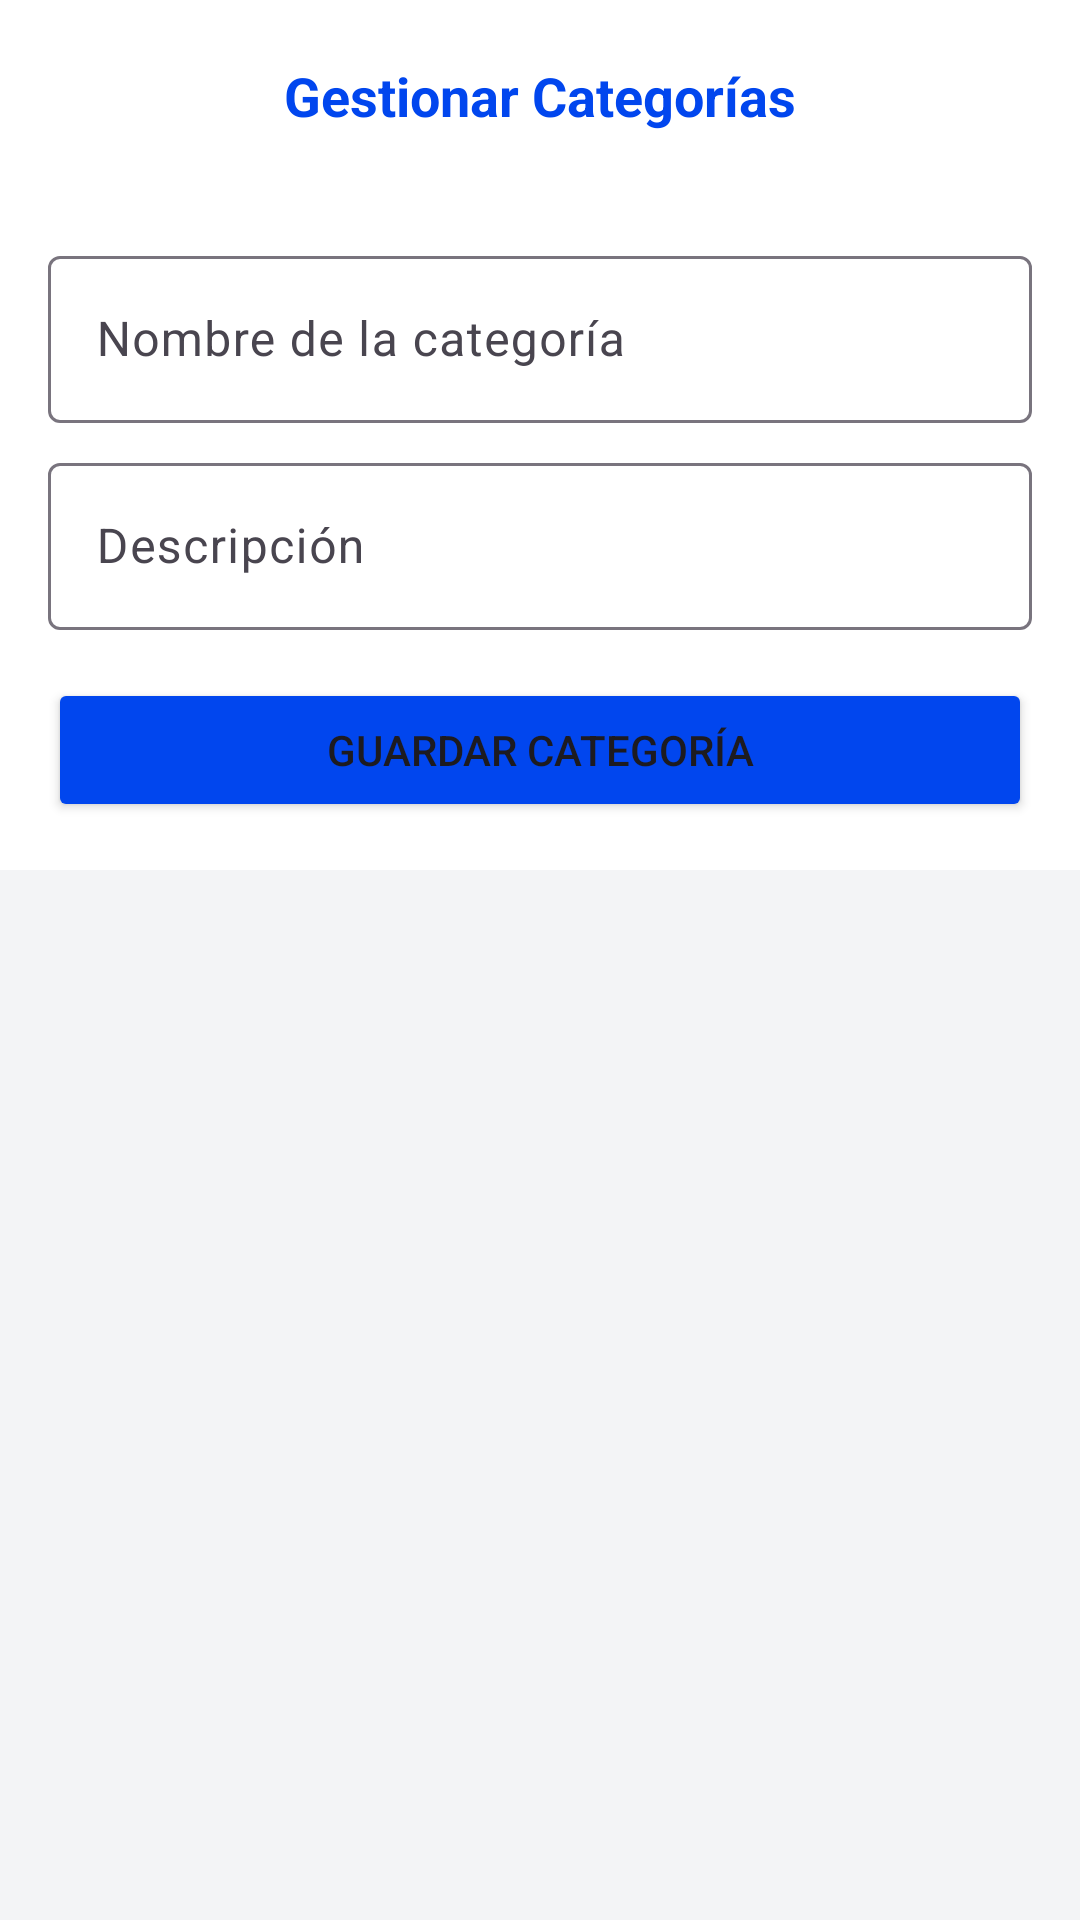

This screen was rendered from an Android layout file. Write that file and the resources it references.
<!-- AndroidManifest.xml: application theme Theme.InventarioWH -->
<!-- res/layout/activity_manage_categories.xml -->
<?xml version="1.0" encoding="utf-8"?>
<androidx.constraintlayout.widget.ConstraintLayout xmlns:android="http://schemas.android.com/apk/res/android"
    xmlns:app="http://schemas.android.com/apk/res-auto"
    xmlns:tools="http://schemas.android.com/tools"
    android:layout_width="match_parent"
    android:layout_height="match_parent"
    android:background="#F3F4F6">

    <androidx.appcompat.widget.Toolbar
        android:id="@+id/toolbar_categories"
        android:layout_width="match_parent"
        android:layout_height="wrap_content"
        android:background="@color/white"
        android:elevation="4dp"
        app:layout_constraintTop_toTopOf="parent">

        <ImageButton
            android:id="@+id/btnBack"
            android:layout_width="wrap_content"
            android:layout_height="wrap_content"
            android:background="?attr/selectableItemBackgroundBorderless"
            android:padding="12dp"
            android:src="@drawable/outline_arrow_back_ios_24"
            app:tint="@color/azul" />

        <TextView
            android:layout_width="wrap_content"
            android:layout_height="wrap_content"
            android:layout_gravity="center"
            android:text="Gestionar Categorías"
            android:textColor="@color/azul"
            android:textSize="18sp"
            android:textStyle="bold" />
    </androidx.appcompat.widget.Toolbar>

    <LinearLayout
        android:id="@+id/inputArea"
        android:layout_width="match_parent"
        android:layout_height="wrap_content"
        android:background="@color/white"
        android:orientation="vertical"
        android:padding="16dp"
        app:layout_constraintTop_toBottomOf="@+id/toolbar_categories">

        <com.google.android.material.textfield.TextInputLayout
            android:layout_width="match_parent"
            android:layout_height="wrap_content"
            android:hint="Nombre de la categoría">

            <com.google.android.material.textfield.TextInputEditText
                android:id="@+id/etCategoryName"
                android:layout_width="match_parent"
                android:layout_height="wrap_content" />
        </com.google.android.material.textfield.TextInputLayout>

        <com.google.android.material.textfield.TextInputLayout
            android:layout_width="match_parent"
            android:layout_height="wrap_content"
            android:layout_marginTop="8dp"
            android:hint="Descripción">

            <com.google.android.material.textfield.TextInputEditText
                android:id="@+id/etCategoryDesc"
                android:layout_width="match_parent"
                android:layout_height="wrap_content" />
        </com.google.android.material.textfield.TextInputLayout>

        <Button
            android:id="@+id/btnSaveCategory"
            android:layout_width="match_parent"
            android:layout_height="wrap_content"
            android:layout_marginTop="16dp"
            android:backgroundTint="@color/azul"
            android:text="Guardar Categoría" />
    </LinearLayout>

    <androidx.recyclerview.widget.RecyclerView
        android:id="@+id/rvCategories"
        android:layout_width="match_parent"
        android:layout_height="0dp"
        android:padding="8dp"
        app:layout_constraintBottom_toBottomOf="parent"
        app:layout_constraintTop_toBottomOf="@+id/inputArea" />

</androidx.constraintlayout.widget.ConstraintLayout>
<!-- resources referenced by this layout -->
<resources>
  <color name="azul">#0146EE</color>
  <color name="white">#FFFFFFFF</color>
  <style name="Theme.InventarioWH" parent="Base.Theme.InventarioWH" />
  <style name="Base.Theme.InventarioWH" parent="Theme.Material3.DayNight.NoActionBar">
          
          <item name="colorPrimary">@color/Indigo</item>
          <item name="colorButtonNormal">@color/azul</item>
          <item name="colorAccent">@color/azul</item>
          <item name="backgroundColor">@color/celeste</item>
          <item name="android:statusBarColor">@color/Indigo</item>
      </style>
  <color name="Indigo">#01011F</color>
  <color name="celeste">#73C9FF</color>
</resources>
